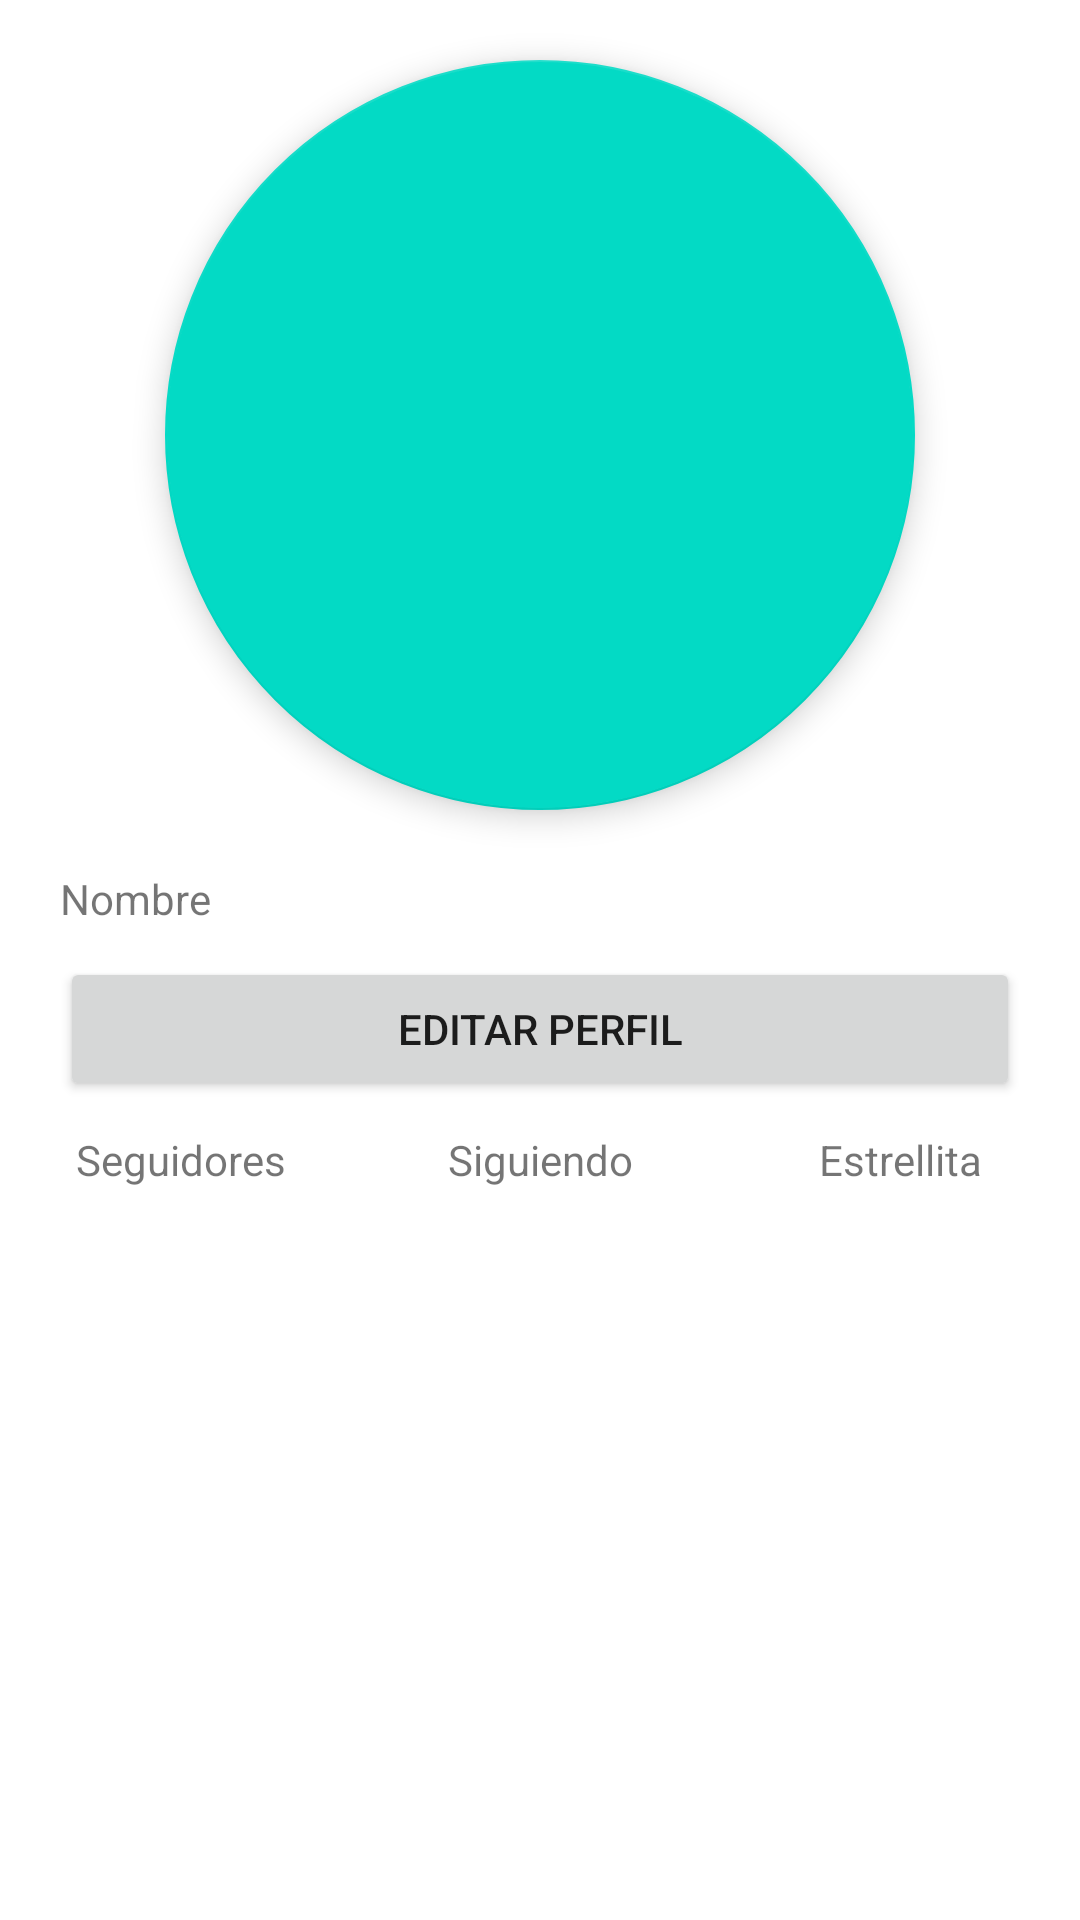

Android layout source for this screen:
<!-- AndroidManifest.xml: application theme Theme.PruebasDesignAndroid -->
<!-- res/layout/linearlayout_ejercicio1.xml -->
<?xml version="1.0" encoding="utf-8"?>
<LinearLayout xmlns:android="http://schemas.android.com/apk/res/android"
    xmlns:app="http://schemas.android.com/apk/res-auto"
    android:layout_width="match_parent"
    android:layout_height="match_parent"
    android:orientation="vertical"
    android:gravity="center_horizontal">

    
    <com.google.android.material.floatingactionbutton.FloatingActionButton
        android:id="@+id/floatingActionButton"
        android:layout_width="match_parent"
        android:layout_height="250dp"
        android:clickable="true"
        android:layout_margin="20dp"
        />

    
    <TextView
        android:id="@+id/text2"
        android:layout_width="match_parent"
        android:layout_height="wrap_content"
        android:text="@string/nombre"
        android:layout_marginHorizontal="20dp"
        />
    
    <Button
        android:id="@+id/button2"
        android:layout_width="match_parent"
        android:layout_height="wrap_content"
        android:layout_marginHorizontal="20dp"
        android:layout_marginVertical="10dp"
        android:text="@string/editarPerfil" />


        
        <LinearLayout
            android:layout_width="match_parent"
            android:layout_height="wrap_content"
            android:orientation="horizontal"
            android:gravity="center">
            
            <TextView
                android:id="@+id/text3"
                android:layout_width="match_parent"
                android:layout_height="wrap_content"
                android:text="@string/seguidores"
                android:layout_weight="1"
                android:gravity="center"
                />
            
            <TextView
                android:id="@+id/text4"
                android:layout_width="match_parent"
                android:layout_height="wrap_content"
                android:text="@string/Siguiendo"
                android:layout_weight="1"
                android:gravity="center"
                />
            
            <TextView
                android:id="@+id/text5"
                android:layout_width="match_parent"
                android:layout_height="wrap_content"
                android:text="@string/Favoritos"
                android:layout_weight="1"
                android:gravity="center"
                />
            </LinearLayout>
</LinearLayout>
<!-- resources referenced by this layout -->
<resources>
  <string name="Favoritos">Estrellita</string>
  <string name="Siguiendo">Siguiendo</string>
  <string name="editarPerfil">Editar Perfil</string>
  <string name="nombre">Nombre</string>
  <string name="seguidores">Seguidores</string>
  <style name="Theme.PruebasDesignAndroid" parent="Theme.MaterialComponents.DayNight.DarkActionBar">
          
          <item name="colorPrimary">@color/purple_500</item>
          <item name="colorPrimaryVariant">@color/purple_700</item>
          <item name="colorOnPrimary">@color/white</item>
          
          <item name="colorSecondary">@color/teal_200</item>
          <item name="colorSecondaryVariant">@color/teal_700</item>
          <item name="colorOnSecondary">@color/black</item>
          
          <item name="android:statusBarColor">?attr/colorPrimaryVariant</item>
          
      </style>
  <!-- not gathered from this repository: default colours our renderer supplied (Android Studio template values) -->
  <color name="purple_500">#FF6200EE</color>
  <color name="purple_700">#FF3700B3</color>
  <color name="teal_200">#FF03DAC5</color>
  <color name="teal_700">#FF018786</color>
  <color name="black">#FF000000</color>
  <color name="white">#FFFFFFFF</color>
</resources>
